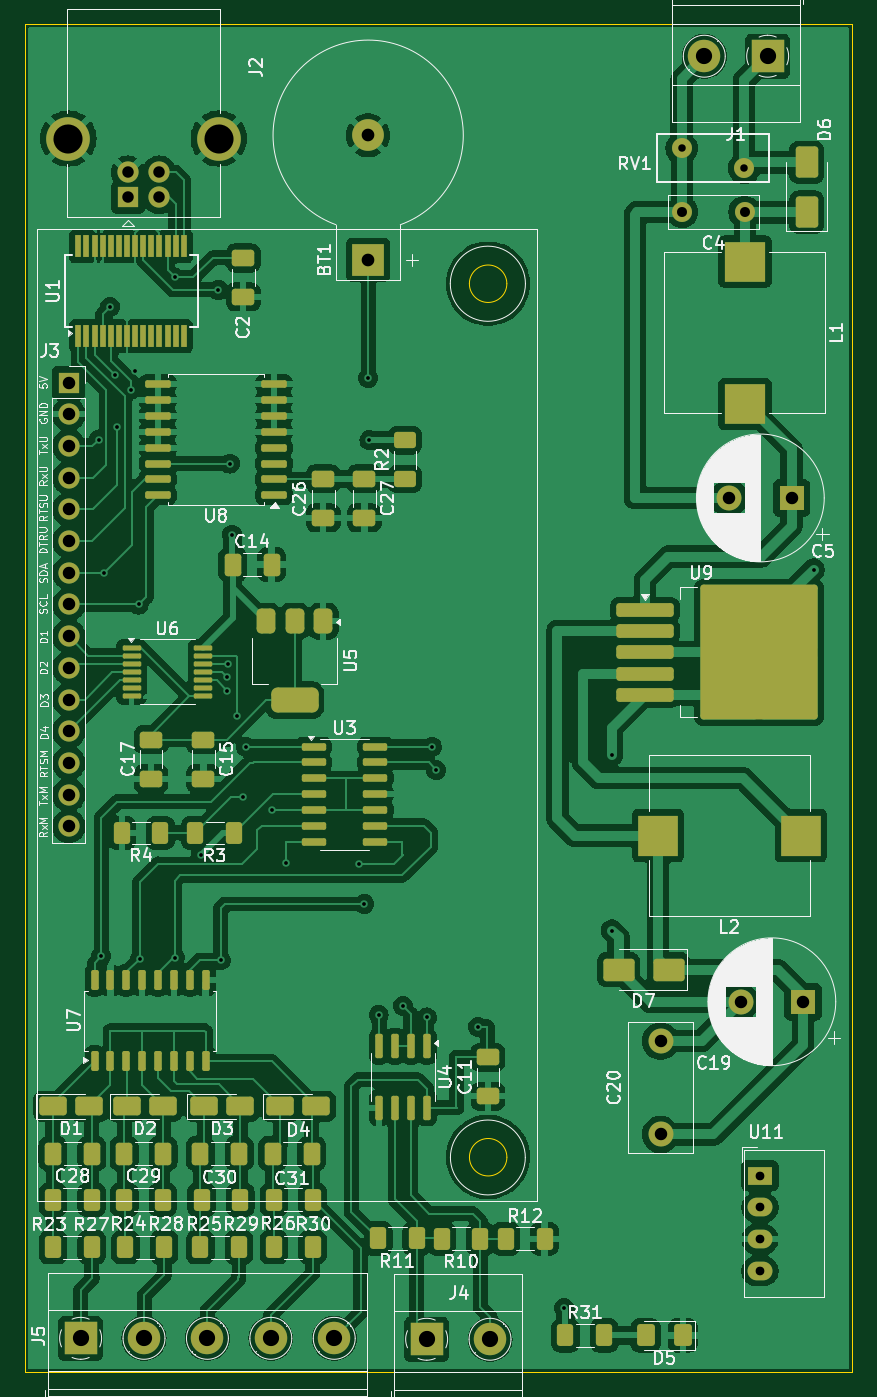
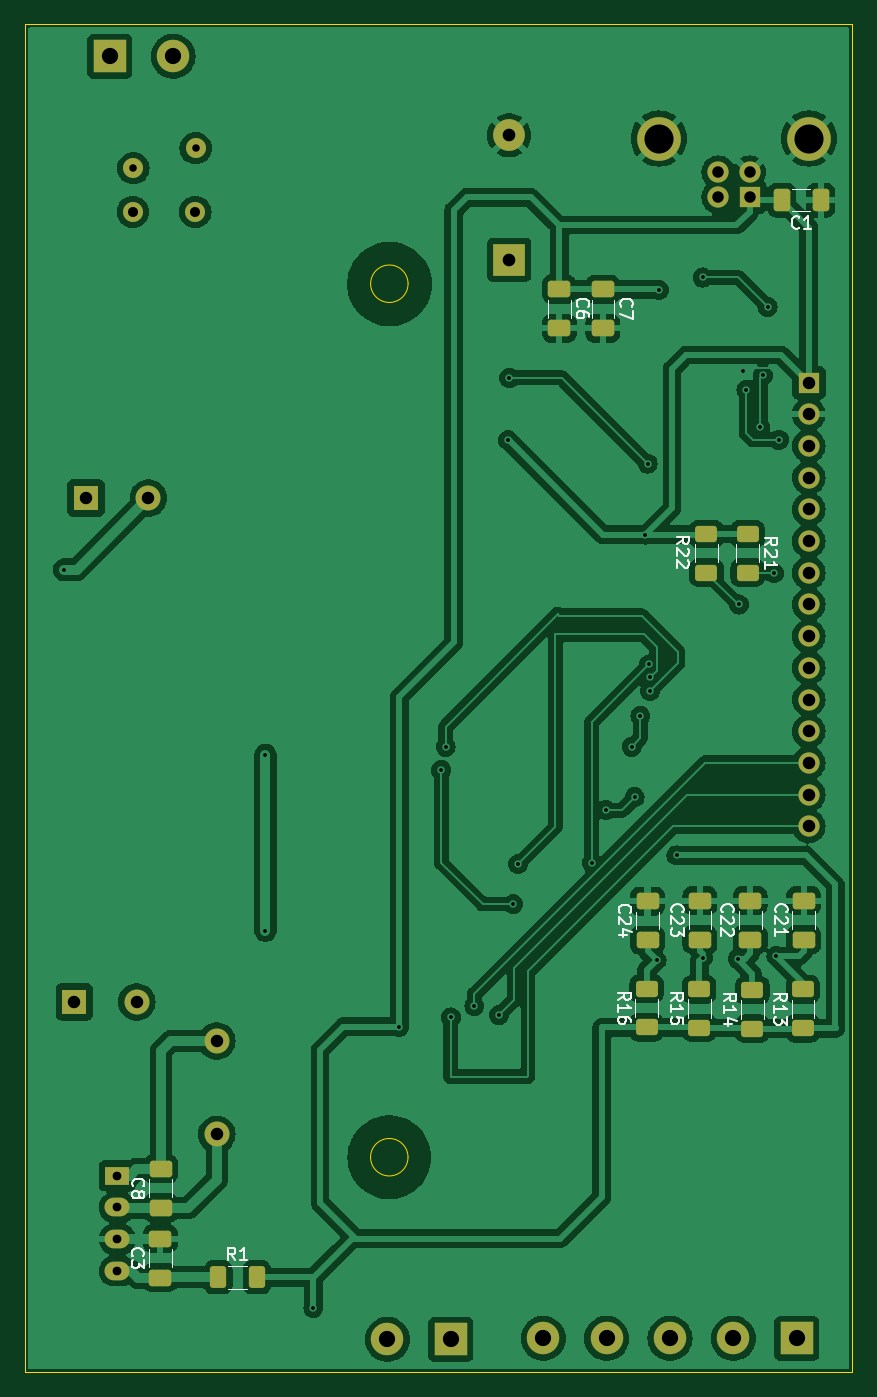
Circuit board: 11 layer files. Board 66.3 x 108.0 mm.
- bottom_copper: GATEWAY-B_Cu.gbr (174939 bytes)
- bottom_mask: GATEWAY-B_Mask.gbr (4520 bytes)
- paste: GATEWAY-B_Paste.gbr (2767 bytes)
- bottom_silk: GATEWAY-B_Silkscreen.gbr (25361 bytes)
- outline: GATEWAY-Edge_Cuts.gbr (902 bytes)
- top_copper: GATEWAY-F_Cu.gbr (278580 bytes)
- top_mask: GATEWAY-F_Mask.gbr (10131 bytes)
- paste: GATEWAY-F_Paste.gbr (8440 bytes)
- top_silk: GATEWAY-F_Silkscreen.gbr (126112 bytes)
- drill: GATEWAY-NPTH-drl.gbr (459 bytes)
- drill: GATEWAY-PTH-drl.gbr (3284 bytes)

=== bottom_copper: GATEWAY-B_Cu.gbr (174939 bytes, source omitted) ===
=== bottom_mask: GATEWAY-B_Mask.gbr ===
%TF.GenerationSoftware,KiCad,Pcbnew,8.0.7*%
%TF.CreationDate,2025-04-25T10:28:41+05:30*%
%TF.ProjectId,GATEWAY,47415445-5741-4592-9e6b-696361645f70,rev?*%
%TF.SameCoordinates,Original*%
%TF.FileFunction,Soldermask,Bot*%
%TF.FilePolarity,Negative*%
%FSLAX46Y46*%
G04 Gerber Fmt 4.6, Leading zero omitted, Abs format (unit mm)*
G04 Created by KiCad (PCBNEW 8.0.7) date 2025-04-25 10:28:41*
%MOMM*%
%LPD*%
G01*
G04 APERTURE LIST*
G04 Aperture macros list*
%AMRoundRect*
0 Rectangle with rounded corners*
0 $1 Rounding radius*
0 $2 $3 $4 $5 $6 $7 $8 $9 X,Y pos of 4 corners*
0 Add a 4 corners polygon primitive as box body*
4,1,4,$2,$3,$4,$5,$6,$7,$8,$9,$2,$3,0*
0 Add four circle primitives for the rounded corners*
1,1,$1+$1,$2,$3*
1,1,$1+$1,$4,$5*
1,1,$1+$1,$6,$7*
1,1,$1+$1,$8,$9*
0 Add four rect primitives between the rounded corners*
20,1,$1+$1,$2,$3,$4,$5,0*
20,1,$1+$1,$4,$5,$6,$7,0*
20,1,$1+$1,$6,$7,$8,$9,0*
20,1,$1+$1,$8,$9,$2,$3,0*%
G04 Aperture macros list end*
%ADD10C,1.600000*%
%ADD11R,2.600000X2.600000*%
%ADD12C,2.600000*%
%ADD13R,2.000000X2.000000*%
%ADD14C,2.000000*%
%ADD15R,2.540000X2.540000*%
%ADD16C,2.540000*%
%ADD17R,1.700000X1.700000*%
%ADD18O,1.700000X1.700000*%
%ADD19R,2.000000X1.500000*%
%ADD20O,2.000000X1.500000*%
%ADD21C,1.700000*%
%ADD22C,3.500000*%
%ADD23RoundRect,0.250000X0.650000X-0.412500X0.650000X0.412500X-0.650000X0.412500X-0.650000X-0.412500X0*%
%ADD24RoundRect,0.250000X0.625000X-0.400000X0.625000X0.400000X-0.625000X0.400000X-0.625000X-0.400000X0*%
%ADD25RoundRect,0.250000X-0.625000X0.400000X-0.625000X-0.400000X0.625000X-0.400000X0.625000X0.400000X0*%
%ADD26RoundRect,0.250000X0.400000X0.625000X-0.400000X0.625000X-0.400000X-0.625000X0.400000X-0.625000X0*%
%ADD27RoundRect,0.250000X-0.650000X0.412500X-0.650000X-0.412500X0.650000X-0.412500X0.650000X0.412500X0*%
%ADD28RoundRect,0.250000X-0.412500X-0.650000X0.412500X-0.650000X0.412500X0.650000X-0.412500X0.650000X0*%
G04 APERTURE END LIST*
D10*
%TO.C,RV1*%
X96120000Y-57230000D03*
X91120000Y-55630000D03*
%TD*%
D11*
%TO.C,J5*%
X42960000Y-151000000D03*
D12*
X48040000Y-151000000D03*
X53120000Y-151000000D03*
X58200000Y-151000000D03*
X63280000Y-151000000D03*
%TD*%
D13*
%TO.C,C5*%
X99922677Y-83665000D03*
D14*
X94922677Y-83665000D03*
%TD*%
%TO.C,C20*%
X89435000Y-134660000D03*
X89435000Y-127160000D03*
%TD*%
D15*
%TO.C,BT1*%
X66000000Y-64582200D03*
D16*
X66000000Y-54600000D03*
%TD*%
D17*
%TO.C,J3*%
X42000000Y-74420000D03*
D18*
X42000000Y-76960000D03*
X42000000Y-79500000D03*
X42000000Y-82040000D03*
X42000000Y-84580000D03*
X42000000Y-87120000D03*
X42000000Y-89660000D03*
X42000000Y-92200000D03*
X42000000Y-94740000D03*
X42000000Y-97280000D03*
X42000000Y-99820000D03*
X42000000Y-102360000D03*
X42000000Y-104900000D03*
X42000000Y-107440000D03*
X42000000Y-109980000D03*
%TD*%
D19*
%TO.C,U11*%
X97395000Y-137975000D03*
D20*
X97395000Y-140515000D03*
X97395000Y-143055000D03*
X97395000Y-145595000D03*
%TD*%
D11*
%TO.C,J4*%
X70685000Y-151075000D03*
D12*
X75765000Y-151075000D03*
%TD*%
D13*
%TO.C,C19*%
X100845000Y-124035000D03*
D14*
X95845000Y-124035000D03*
%TD*%
D11*
%TO.C,J1*%
X98010000Y-48270000D03*
D12*
X92930000Y-48270000D03*
%TD*%
D10*
%TO.C,C4*%
X96160000Y-60750000D03*
X91160000Y-60750000D03*
%TD*%
D17*
%TO.C,J2*%
X46750000Y-59577500D03*
D21*
X49250000Y-59577500D03*
X49250000Y-57577500D03*
X46750000Y-57577500D03*
D22*
X41980000Y-54867500D03*
X54020000Y-54867500D03*
%TD*%
D23*
%TO.C,C22*%
X46700000Y-119062500D03*
X46700000Y-115937500D03*
%TD*%
%TO.C,C24*%
X54925000Y-119087500D03*
X54925000Y-115962500D03*
%TD*%
%TO.C,C8*%
X93925000Y-140547500D03*
X93925000Y-137422500D03*
%TD*%
D24*
%TO.C,R13*%
X42475000Y-126150000D03*
X42475000Y-123050000D03*
%TD*%
D25*
%TO.C,R22*%
X50200000Y-86550000D03*
X50200000Y-89650000D03*
%TD*%
D26*
%TO.C,R1*%
X89325000Y-146105000D03*
X86225000Y-146105000D03*
%TD*%
D24*
%TO.C,R14*%
X46525000Y-126200000D03*
X46525000Y-123100000D03*
%TD*%
D23*
%TO.C,C21*%
X42400000Y-119062500D03*
X42400000Y-115937500D03*
%TD*%
D27*
%TO.C,C6*%
X62000000Y-66937500D03*
X62000000Y-70062500D03*
%TD*%
D23*
%TO.C,C3*%
X93965000Y-146147500D03*
X93965000Y-143022500D03*
%TD*%
D24*
%TO.C,R15*%
X50775000Y-126125000D03*
X50775000Y-123025000D03*
%TD*%
D23*
%TO.C,C23*%
X50725000Y-119062500D03*
X50725000Y-115937500D03*
%TD*%
D27*
%TO.C,C7*%
X58500000Y-66937500D03*
X58500000Y-70062500D03*
%TD*%
D25*
%TO.C,R21*%
X46900000Y-86550000D03*
X46900000Y-89650000D03*
%TD*%
D28*
%TO.C,C1*%
X41037500Y-59800000D03*
X44162500Y-59800000D03*
%TD*%
D24*
%TO.C,R16*%
X55000000Y-126075000D03*
X55000000Y-122975000D03*
%TD*%
M02*

=== paste: GATEWAY-B_Paste.gbr (2767 bytes, source withheld) ===
=== bottom_silk: GATEWAY-B_Silkscreen.gbr (25361 bytes, source omitted) ===
=== outline: GATEWAY-Edge_Cuts.gbr ===
%TF.GenerationSoftware,KiCad,Pcbnew,8.0.7*%
%TF.CreationDate,2025-04-25T10:28:41+05:30*%
%TF.ProjectId,GATEWAY,47415445-5741-4592-9e6b-696361645f70,rev?*%
%TF.SameCoordinates,Original*%
%TF.FileFunction,Profile,NP*%
%FSLAX46Y46*%
G04 Gerber Fmt 4.6, Leading zero omitted, Abs format (unit mm)*
G04 Created by KiCad (PCBNEW 8.0.7) date 2025-04-25 10:28:41*
%MOMM*%
%LPD*%
G01*
G04 APERTURE LIST*
%TA.AperFunction,Profile*%
%ADD10C,0.050000*%
%TD*%
G04 APERTURE END LIST*
D10*
X77114295Y-136490000D02*
G75*
G02*
X74114295Y-136490000I-1500000J0D01*
G01*
X74114295Y-136490000D02*
G75*
G02*
X77114295Y-136490000I1500000J0D01*
G01*
X77110208Y-66500000D02*
G75*
G02*
X74109792Y-66500000I-1500208J0D01*
G01*
X74109792Y-66500000D02*
G75*
G02*
X77110208Y-66500000I1500208J0D01*
G01*
X38510000Y-45700000D02*
X104800000Y-45700000D01*
X104800000Y-153700000D01*
X38510000Y-153700000D01*
X38510000Y-45700000D01*
M02*

=== top_copper: GATEWAY-F_Cu.gbr (278580 bytes, source omitted) ===
=== top_mask: GATEWAY-F_Mask.gbr (10131 bytes, source omitted) ===
=== paste: GATEWAY-F_Paste.gbr (8440 bytes, source omitted) ===
=== top_silk: GATEWAY-F_Silkscreen.gbr (126112 bytes, source omitted) ===
=== drill: GATEWAY-NPTH-drl.gbr ===
%TF.GenerationSoftware,KiCad,Pcbnew,8.0.7*%
%TF.CreationDate,2025-04-25T10:28:45+05:30*%
%TF.ProjectId,GATEWAY,47415445-5741-4592-9e6b-696361645f70,rev?*%
%TF.SameCoordinates,Original*%
%TF.FileFunction,NonPlated,1,2,NPTH*%
%TF.FilePolarity,Positive*%
%FSLAX46Y46*%
G04 Gerber Fmt 4.6, Leading zero omitted, Abs format (unit mm)*
G04 Created by KiCad (PCBNEW 8.0.7) date 2025-04-25 10:28:45*
%MOMM*%
%LPD*%
G01*
G04 APERTURE LIST*
G04 APERTURE END LIST*
M02*

=== drill: GATEWAY-PTH-drl.gbr ===
%TF.GenerationSoftware,KiCad,Pcbnew,8.0.7*%
%TF.CreationDate,2025-04-25T10:28:45+05:30*%
%TF.ProjectId,GATEWAY,47415445-5741-4592-9e6b-696361645f70,rev?*%
%TF.SameCoordinates,Original*%
%TF.FileFunction,Plated,1,2,PTH,Drill*%
%TF.FilePolarity,Positive*%
%FSLAX46Y46*%
G04 Gerber Fmt 4.6, Leading zero omitted, Abs format (unit mm)*
G04 Created by KiCad (PCBNEW 8.0.7) date 2025-04-25 10:28:45*
%MOMM*%
%LPD*%
G01*
G04 APERTURE LIST*
%TA.AperFunction,ViaDrill*%
%ADD10C,0.300000*%
%TD*%
%TA.AperFunction,ComponentDrill*%
%ADD11C,0.600000*%
%TD*%
%TA.AperFunction,ComponentDrill*%
%ADD12C,0.700000*%
%TD*%
%TA.AperFunction,ComponentDrill*%
%ADD13C,0.800000*%
%TD*%
%TA.AperFunction,ComponentDrill*%
%ADD14C,0.920000*%
%TD*%
%TA.AperFunction,ComponentDrill*%
%ADD15C,1.000000*%
%TD*%
%TA.AperFunction,ComponentDrill*%
%ADD16C,1.016000*%
%TD*%
%TA.AperFunction,ComponentDrill*%
%ADD17C,1.300000*%
%TD*%
%TA.AperFunction,ComponentDrill*%
%ADD18C,2.330000*%
%TD*%
G04 APERTURE END LIST*
D10*
X44400000Y-79000000D03*
X44600000Y-120375000D03*
X44800000Y-89700000D03*
X45310000Y-68350000D03*
X45684265Y-73835735D03*
X45900000Y-78000000D03*
X47000000Y-74980000D03*
X47300000Y-73480000D03*
X47600000Y-92200000D03*
X47700000Y-120600000D03*
X50500000Y-66000000D03*
X50500000Y-120500000D03*
X52600000Y-112300000D03*
X54000000Y-67000000D03*
X54200000Y-120700000D03*
X54720000Y-98040000D03*
X54720000Y-99110000D03*
X54800000Y-97000000D03*
X54910000Y-80910000D03*
X55100000Y-86600000D03*
X55500000Y-101130000D03*
X55960000Y-107650000D03*
X56200000Y-103600000D03*
X58260000Y-108670000D03*
X59400000Y-112900000D03*
X65300000Y-113000000D03*
X65690000Y-116200000D03*
X66000000Y-74050000D03*
X66100000Y-79040000D03*
X66840000Y-125100000D03*
X68800000Y-124360000D03*
X70690000Y-125290000D03*
X71100000Y-103600000D03*
X71450000Y-105475000D03*
X74820000Y-126040000D03*
X81700000Y-148560000D03*
X85535000Y-104245000D03*
X85535000Y-118335000D03*
X101695000Y-89415000D03*
D11*
%TO.C,RV1*%
X91120000Y-55630000D03*
X96120000Y-57230000D03*
D12*
%TO.C,U11*%
X97395000Y-137975000D03*
X97395000Y-140515000D03*
X97395000Y-143055000D03*
X97395000Y-145595000D03*
D13*
%TO.C,C4*%
X91160000Y-60750000D03*
X96160000Y-60750000D03*
D14*
%TO.C,J2*%
X46750000Y-57577500D03*
X46750000Y-59577500D03*
X49250000Y-57577500D03*
X49250000Y-59577500D03*
D15*
%TO.C,J3*%
X42000000Y-74420000D03*
X42000000Y-76960000D03*
X42000000Y-79500000D03*
X42000000Y-82040000D03*
X42000000Y-84580000D03*
X42000000Y-87120000D03*
X42000000Y-89660000D03*
X42000000Y-92200000D03*
X42000000Y-94740000D03*
X42000000Y-97280000D03*
X42000000Y-99820000D03*
X42000000Y-102360000D03*
X42000000Y-104900000D03*
X42000000Y-107440000D03*
X42000000Y-109980000D03*
%TO.C,C20*%
X89435000Y-127160000D03*
X89435000Y-134660000D03*
%TO.C,C5*%
X94922677Y-83665000D03*
%TO.C,C19*%
X95845000Y-124035000D03*
%TO.C,C5*%
X99922677Y-83665000D03*
%TO.C,C19*%
X100845000Y-124035000D03*
D16*
%TO.C,BT1*%
X66000000Y-54600000D03*
X66000000Y-64582200D03*
D17*
%TO.C,J5*%
X42960000Y-151000000D03*
X48040000Y-151000000D03*
X53120000Y-151000000D03*
X58200000Y-151000000D03*
X63280000Y-151000000D03*
%TO.C,J4*%
X70685000Y-151075000D03*
X75765000Y-151075000D03*
%TO.C,J1*%
X92930000Y-48270000D03*
X98010000Y-48270000D03*
D18*
%TO.C,J2*%
X41980000Y-54867500D03*
X54020000Y-54867500D03*
M02*
